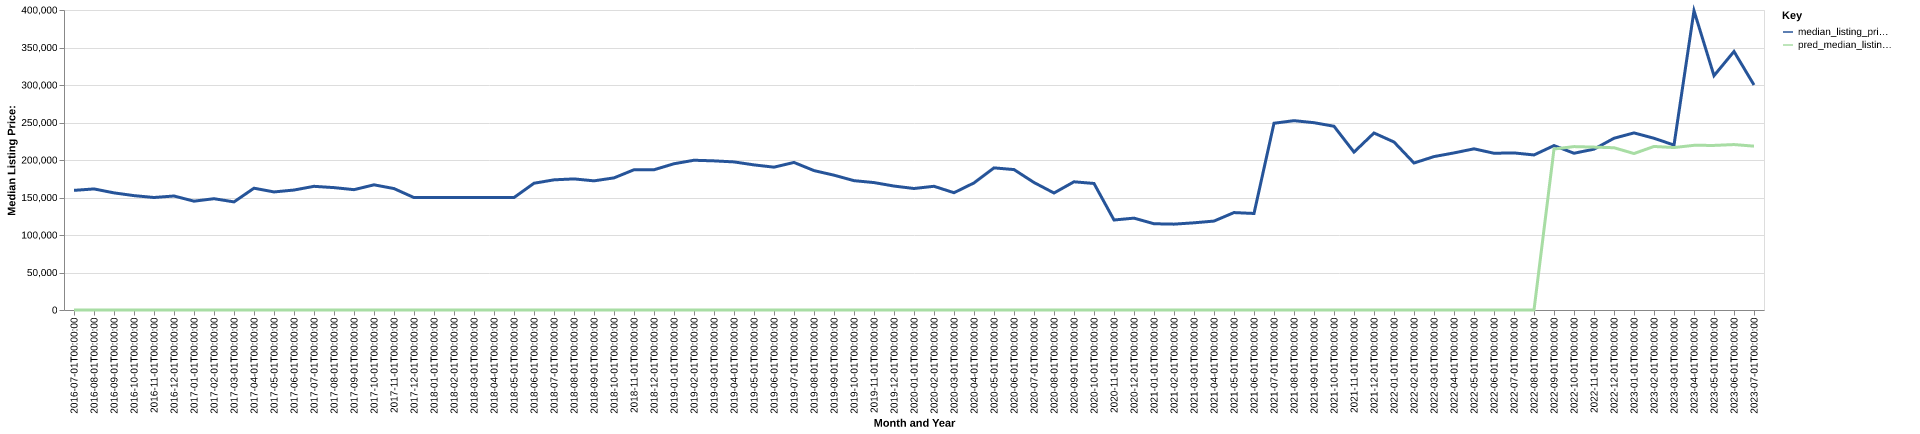

Values plotted in this chart, from the file beside it:
date, time_idx, median_listing_price, thirty_year_interest_rate_five, month, county_name, active_listing_count, median_days_on_market, pred_median_listing_price, month_year
2016-07-01, 0, 159500, 3.72, 7, grant, wv, 60.0, 107.0, 0, Jul-2016
2016-08-01, 1, 161425, 3.73, 8, grant, wv, 61.0, 112.0, 0, Aug-2016
2016-09-01, 2, 156175, 3.66, 9, grant, wv, 60.0, 107.0, 0, Sep-2016
2016-10-01, 3, 152500, 3.64, 10, grant, wv, 56.0, 124.0, 0, Oct-2016
2016-11-01, 4, 150000, 3.66, 11, grant, wv, 58.0, 151.0, 0, Nov-2016
2016-12-01, 5, 152000, 3.48, 12, grant, wv, 55.0, 172.0, 0, Dec-2016
2017-01-01, 6, 145100, 3.45, 1, grant, wv, 46.0, 192.0, 0, Jan-2017
2017-02-01, 7, 148400, 3.5, 2, grant, wv, 46.0, 201.0, 0, Feb-2017
2017-03-01, 8, 144150, 3.52, 3, grant, wv, 45.0, 205.0, 0, Mar-2017
2017-04-01, 9, 162400, 4.03, 4, grant, wv, 43.0, 172.0, 0, Apr-2017
2017-05-01, 10, 157425, 4.32, 5, grant, wv, 46.0, 163.0, 0, May-2017
2017-06-01, 11, 159950, 4.2, 6, grant, wv, 45.0, 88.0, 0, Jun-2017
2017-07-01, 12, 164900, 4.19, 7, grant, wv, 43.0, 86.0, 0, Jul-2017
2017-08-01, 13, 163175, 4.3, 8, grant, wv, 48.0, 93.0, 0, Aug-2017
2017-09-01, 14, 160450, 4.1, 9, grant, wv, 46.0, 92.0, 0, Sep-2017
2017-10-01, 15, 166900, 4.05, 10, grant, wv, 48.0, 107.0, 0, Oct-2017
2017-11-01, 16, 161900, 3.94, 11, grant, wv, 52.0, 127.0, 0, Nov-2017
2017-12-01, 17, 149900, 4.03, 12, grant, wv, 50.0, 150.0, 0, Dec-2017
2018-01-01, 18, 149900, 3.93, 1, grant, wv, 49.0, 157.0, 0, Jan-2018
2018-02-01, 19, 149900, 3.83, 2, grant, wv, 49.0, 162.0, 0, Feb-2018
2018-03-01, 20, 149900, 3.94, 3, grant, wv, 48.0, 164.0, 0, Mar-2018
2018-04-01, 21, 149925, 3.95, 4, grant, wv, 49.0, 113.0, 0, Apr-2018
2018-05-01, 22, 149925, 3.99, 5, grant, wv, 44.0, 124.0, 0, May-2018
2018-06-01, 23, 169000, 4.15, 6, grant, wv, 47.0, 106.0, 0, Jun-2018
2018-07-01, 24, 173550, 4.4, 7, grant, wv, 52.0, 61.0, 0, Jul-2018
2018-08-01, 25, 174800, 4.46, 8, grant, wv, 56.0, 78.0, 0, Aug-2018
2018-09-01, 26, 172200, 4.58, 9, grant, wv, 52.0, 87.0, 0, Sep-2018
2018-10-01, 27, 176150, 4.66, 10, grant, wv, 53.0, 107.0, 0, Oct-2018
2018-11-01, 28, 187000, 4.62, 11, grant, wv, 52.0, 119.0, 0, Nov-2018
2018-12-01, 29, 187000, 4.54, 12, grant, wv, 47.0, 148.0, 0, Dec-2018
2019-01-01, 30, 195000, 4.6, 1, grant, wv, 44.0, 104.0, 0, Jan-2019
2019-02-01, 31, 199675, 4.72, 2, grant, wv, 45.0, 128.0, 0, Feb-2019
2019-03-01, 32, 198850, 4.9, 3, grant, wv, 46.0, 130.0, 0, Mar-2019
2019-04-01, 33, 197450, 4.94, 4, grant, wv, 49.0, 123.0, 0, Apr-2019
2019-05-01, 34, 193475, 4.75, 5, grant, wv, 51.0, 92.0, 0, May-2019
2019-06-01, 35, 190450, 4.51, 6, grant, wv, 54.0, 81.0, 0, Jun-2019
2019-07-01, 36, 196750, 4.41, 7, grant, wv, 57.0, 72.0, 0, Jul-2019
2019-08-01, 37, 185873, 4.41, 8, grant, wv, 54.0, 90.0, 0, Aug-2019
2019-09-01, 38, 179757, 4.2, 9, grant, wv, 53.0, 104.0, 0, Sep-2019
2019-10-01, 39, 172450, 4.14, 10, grant, wv, 51.0, 115.0, 0, Oct-2019
2019-11-01, 40, 169900, 3.84, 11, grant, wv, 47.0, 132.0, 0, Nov-2019
2019-12-01, 41, 165250, 3.81, 12, grant, wv, 48.0, 147.0, 0, Dec-2019
2020-01-01, 42, 161998, 3.75, 1, grant, wv, 45.0, 148.0, 0, Jan-2020
2020-02-01, 43, 164945, 3.73, 2, grant, wv, 36.0, 150.0, 0, Feb-2020
2020-03-01, 44, 156375, 3.78, 3, grant, wv, 29.0, 188.0, 0, Mar-2020
2020-04-01, 45, 169450, 3.75, 4, grant, wv, 28.0, 182.0, 0, Apr-2020
2020-05-01, 46, 189500, 3.74, 5, grant, wv, 22.0, 171.0, 0, May-2020
2020-06-01, 47, 187225, 3.72, 6, grant, wv, 18.0, 136.0, 0, Jun-2020
2020-07-01, 48, 170000, 3.49, 7, grant, wv, 20.0, 75.0, 0, Jul-2020
2020-08-01, 49, 156000, 3.65, 8, grant, wv, 20.0, 54.0, 0, Aug-2020
2020-09-01, 50, 170950, 3.33, 9, grant, wv, 18.0, 67.0, 0, Sep-2020
2020-10-01, 51, 168700, 3.28, 10, grant, wv, 15.0, 47.0, 0, Oct-2020
2020-11-01, 52, 120000, 3.21, 11, grant, wv, 10.0, 79.0, 0, Nov-2020
2020-12-01, 53, 122475, 3.07, 12, grant, wv, 10.0, 88.0, 0, Dec-2020
2021-01-01, 54, 115000, 2.99, 1, grant, wv, 10.0, 108.0, 0, Jan-2021
2021-02-01, 55, 114475, 2.93, 2, grant, wv, 7.0, 88.0, 0, Feb-2021
2021-03-01, 56, 116250, 2.88, 3, grant, wv, 11.0, 30.0, 0, Mar-2021
2021-04-01, 57, 118575, 2.84, 4, grant, wv, 9.0, 50.0, 0, Apr-2021
2021-05-01, 58, 129900, 2.71, 5, grant, wv, 8.0, 48.0, 0, May-2021
2021-06-01, 59, 128700, 2.79, 6, grant, wv, 8.0, 91.0, 0, Jun-2021
... 25 more rows
